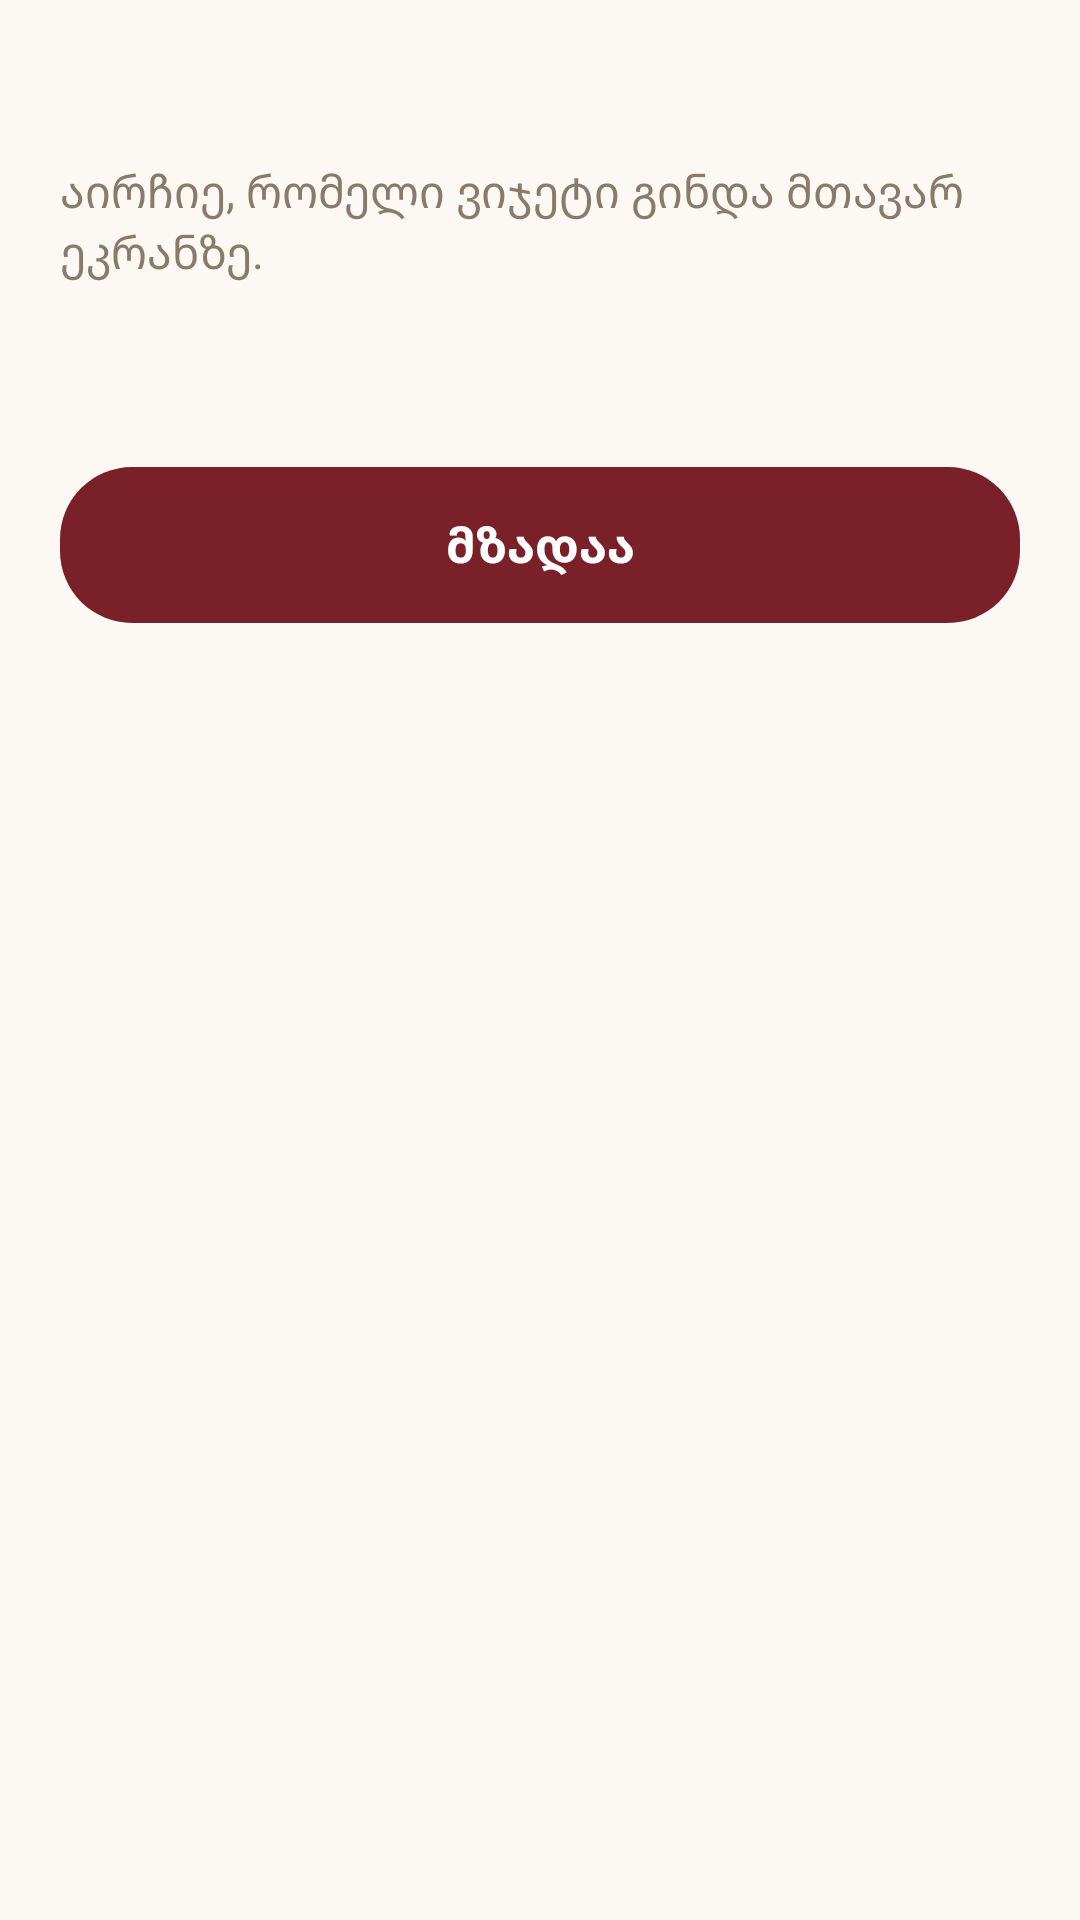

Here is an Android app screen rendered from its layout file. Give the layout XML and the strings, colors and styles it references.
<!-- AndroidManifest.xml: activity theme Theme.Screen -->
<!-- res/layout/activity_link.xml -->
<?xml version="1.0" encoding="utf-8"?>
<ScrollView xmlns:android="http://schemas.android.com/apk/res/android" android:layout_width="match_parent" android:layout_height="match_parent"
    android:background="@color/paper" android:fitsSystemWindows="true">
    <LinearLayout android:layout_width="match_parent" android:layout_height="wrap_content" android:orientation="vertical"
        android:padding="20dp">
        <TextView android:id="@+id/title" android:layout_width="match_parent" android:layout_height="wrap_content"
            android:textColor="@color/wine" android:textSize="22sp" android:textStyle="bold" />
        <TextView android:layout_width="match_parent" android:layout_height="wrap_content" android:layout_marginTop="4dp"
            android:text="აირჩიე, რომელი ვიჯეტი გინდა მთავარ ეკრანზე." android:textColor="@color/muted" android:textSize="15sp" />
        <LinearLayout android:id="@+id/list" android:layout_width="match_parent" android:layout_height="wrap_content"
            android:layout_marginTop="12dp" android:orientation="vertical" />
        <TextView android:id="@+id/hint" android:layout_width="match_parent" android:layout_height="wrap_content"
            android:layout_marginTop="12dp" android:textColor="@color/muted" android:textSize="13sp" />
        <Button android:id="@+id/close" style="@style/Btn" android:layout_width="match_parent" android:layout_height="52dp"
            android:layout_marginTop="20dp" android:background="@drawable/btn_wine" android:text="მზადაა" android:textColor="#FFFFFF" />
    </LinearLayout>
</ScrollView>
<!-- resources referenced by this layout -->
<resources>
  <color name="muted">#8A7A6A</color>
  <color name="paper">#FCF9F5</color>
  <color name="wine">#7A2028</color>
  <!-- drawable btn_wine (drawable) -->
  <?xml version="1.0" encoding="utf-8"?>
  <ripple xmlns:android="http://schemas.android.com/apk/res/android" android:color="#33FFFFFF">
      <item><shape android:shape="rectangle"><solid android:color="@color/wine" /><corners android:radius="24dp" /></shape></item>
  </ripple>
  <style name="Btn" parent="android:Widget.Material.Button.Borderless">
          <item name="android:minHeight">48dp</item>
          <item name="android:textSize">16sp</item>
          <item name="android:textStyle">bold</item>
          <item name="android:textAllCaps">false</item>
          <item name="android:paddingStart">20dp</item>
          <item name="android:paddingEnd">20dp</item>
      </style>
  <style name="Theme.Screen" parent="android:Theme.Material.Light.NoActionBar">
          <item name="android:colorAccent">@color/wine</item>
          <item name="android:colorPrimary">@color/wine</item>
          <item name="android:windowBackground">@color/paper</item>
          <item name="android:statusBarColor">@color/paper</item>
          <item name="android:navigationBarColor">@color/paper</item>
          <item name="android:windowLightStatusBar">true</item>
          <item name="android:windowLightNavigationBar">true</item>
      </style>
</resources>
